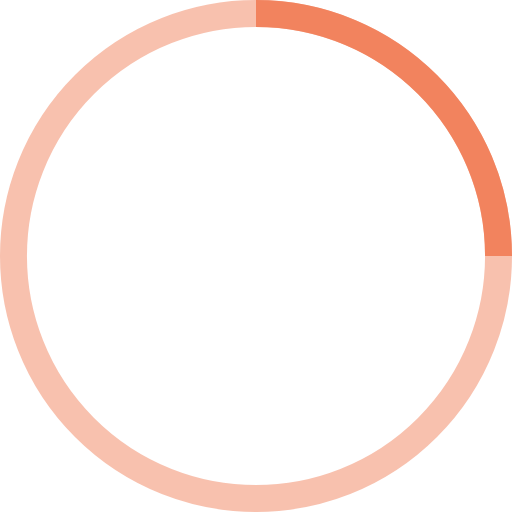
t = 0.00 s
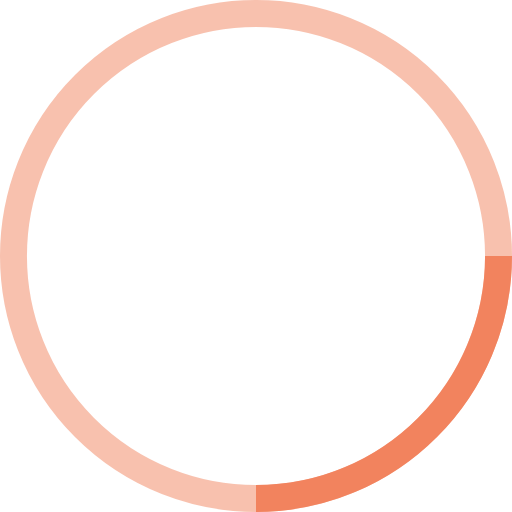
t = 0.25 s
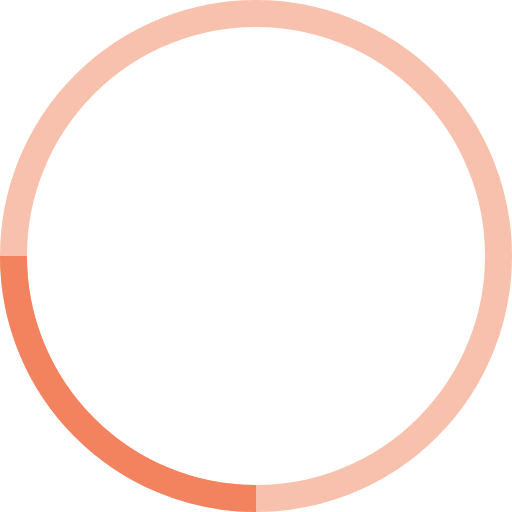
t = 0.50 s
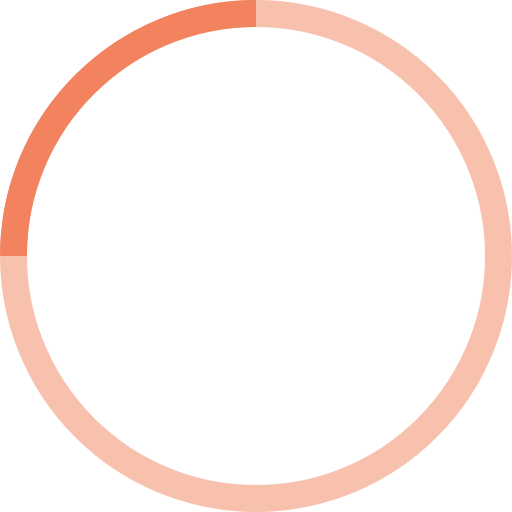
t = 0.75 s

The animated SVG that drew these frames (rendered in a browser with its animation timeline set to each time). Animation: 1 SMIL element (animateTransform=1); one cycle of 1.00 s, repeats indefinitely.

<svg width="38" height="38" viewBox="0 0 38 38" xmlns="http://www.w3.org/2000/svg" stroke="#f2835e">
    <g fill="none" fill-rule="evenodd">
        <g transform="translate(1 1)" stroke-width="2">
            <circle stroke-opacity=".5" cx="18" cy="18" r="18"/>
            <path d="M36 18c0-9.94-8.06-18-18-18">
                <animateTransform
                    attributeName="transform"
                    type="rotate"
                    from="0 18 18"
                    to="360 18 18"
                    dur="1s"
                    repeatCount="indefinite"/>
            </path>
        </g>
    </g>
</svg>
